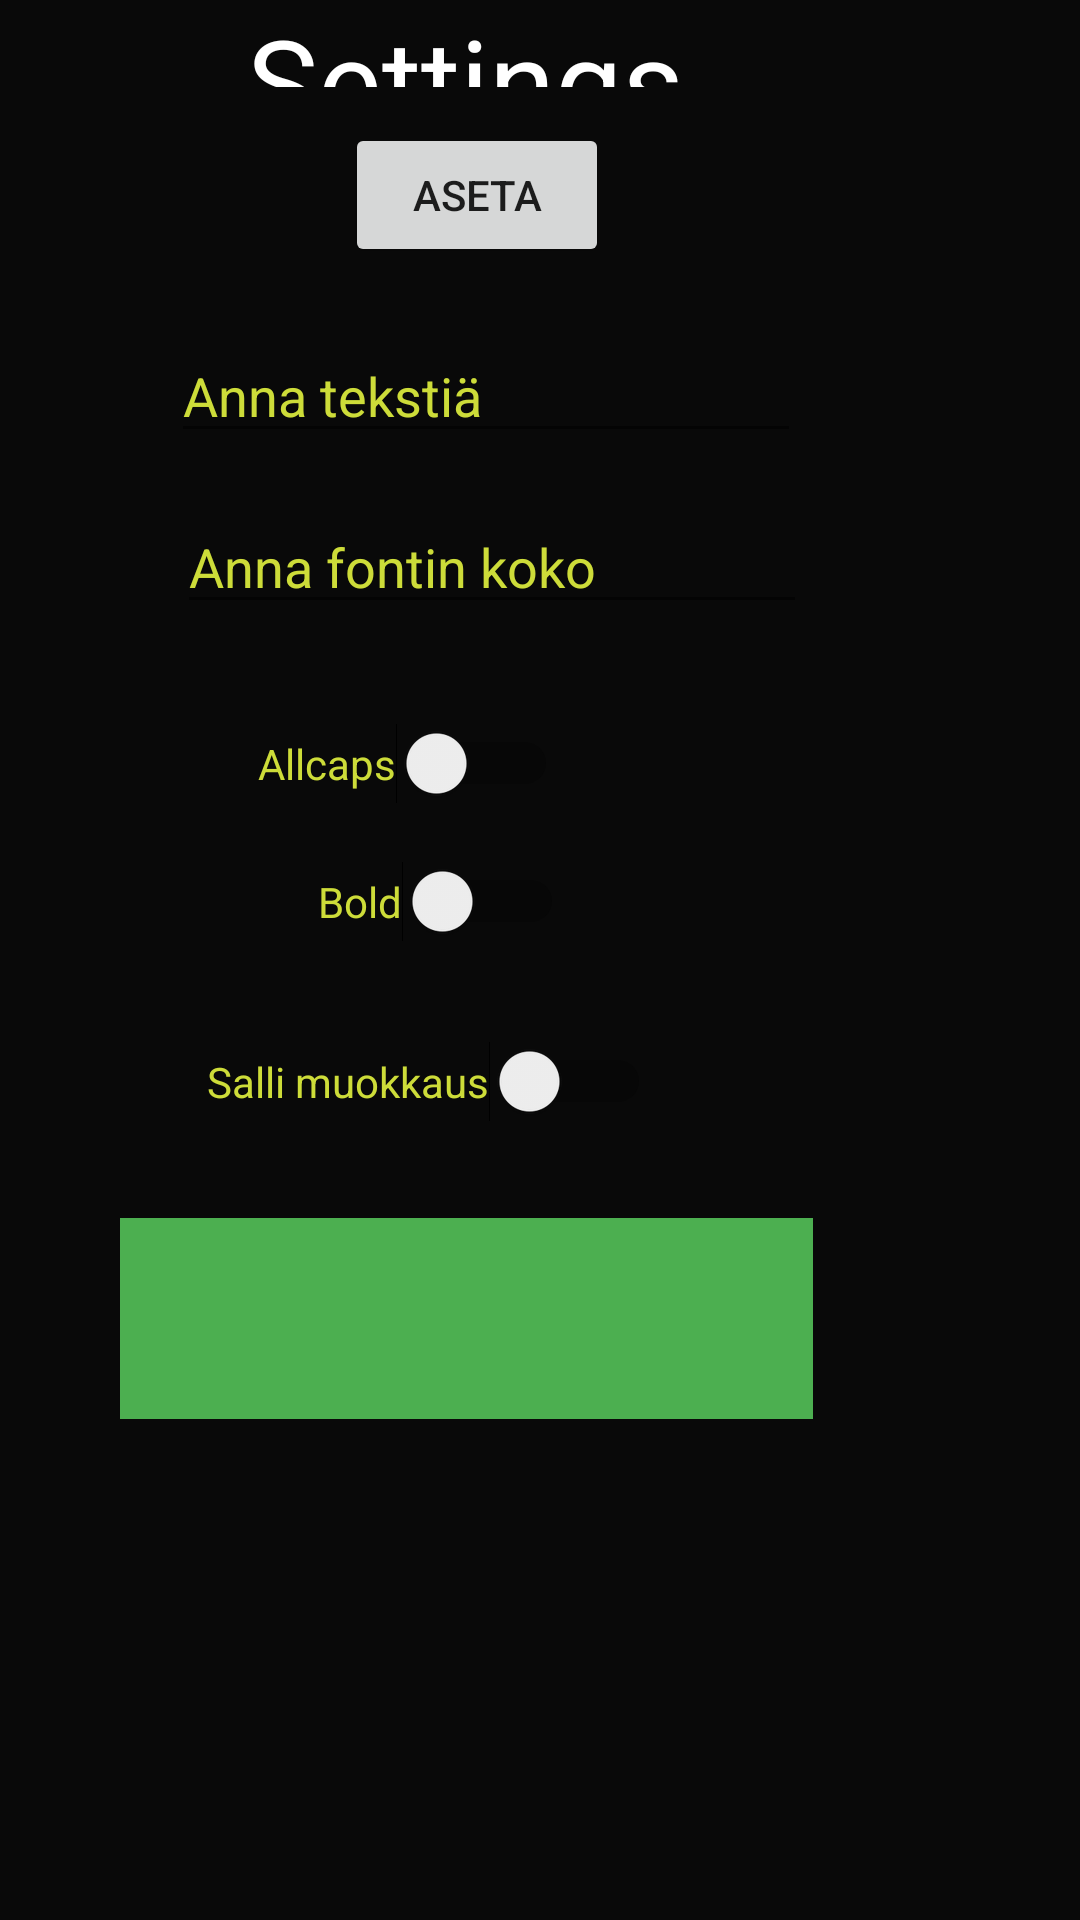

Here is an Android app screen rendered from its layout file. Give the layout XML and the strings, colors and styles it references.
<!-- AndroidManifest.xml: application theme AppTheme -->
<!-- res/layout/settings.xml -->
<?xml version="1.0" encoding="utf-8"?>
<RelativeLayout xmlns:android="http://schemas.android.com/apk/res/android"
    android:layout_width="match_parent"
    android:layout_height="match_parent"
    android:background="#090909">

    <TextView
        android:layout_width="wrap_content"
        android:layout_height="wrap_content"
        android:layout_alignParentEnd="true"
        android:layout_alignParentBottom="true"
        android:layout_marginEnd="132dp"
        android:layout_marginBottom="611dp"
        android:text="Settings"
        android:textColor="#fff"
        android:textSize="40sp" />

    <Button
        android:id="@+id/send"
        android:layout_width="wrap_content"
        android:layout_height="wrap_content"
        android:layout_alignParentEnd="true"
        android:layout_alignParentBottom="true"
        android:layout_marginEnd="157dp"
        android:layout_marginBottom="551dp"
        android:text="Aseta" />

    <EditText
        android:id="@+id/settings_editText"
        android:layout_width="wrap_content"
        android:layout_height="wrap_content"
        android:layout_alignParentEnd="true"
        android:layout_alignParentBottom="true"
        android:layout_marginEnd="93dp"
        android:layout_marginBottom="489dp"
        android:ems="10"
        android:hint="Anna tekstiä"
        android:inputType="textPersonName"
        android:textColor="#CDDC39"
        android:textColorHint="#CDDC39" />

    <EditText
        android:id="@+id/settings_fonttiKoko"
        android:layout_width="wrap_content"
        android:layout_height="wrap_content"
        android:layout_alignParentEnd="true"
        android:layout_alignParentBottom="true"
        android:layout_marginEnd="91dp"
        android:layout_marginBottom="432dp"
        android:ems="10"
        android:hint="Anna fontin koko"
        android:inputType="textPersonName"
        android:textColor="#CDDC39"
        android:textColorHint="#CDDC39" />

    <Spinner
        android:id="@+id/spinner"
        android:layout_width="231dp"
        android:layout_height="67dp"
        android:layout_alignParentEnd="true"
        android:layout_alignParentBottom="true"
        android:layout_marginEnd="89dp"
        android:layout_marginBottom="167dp"
        android:background="#F44336"
        android:backgroundTint="#4CAF50"
        android:foregroundTint="#F44336" />

    <Switch
        android:id="@+id/settings_allcaps"
        android:layout_width="wrap_content"
        android:layout_height="wrap_content"
        android:layout_alignParentEnd="true"
        android:layout_alignParentBottom="true"
        android:layout_marginEnd="174dp"
        android:layout_marginBottom="372dp"
        android:backgroundTint="#4CAF50"
        android:foregroundTint="#4CAF50"
        android:shadowColor="#4CAF50"
        android:text="Allcaps"
        android:textColor="#CDDC39" />

    <Switch
        android:id="@+id/settings_bold"
        android:layout_width="wrap_content"
        android:layout_height="wrap_content"
        android:layout_alignParentEnd="true"
        android:layout_alignParentBottom="true"
        android:layout_marginEnd="172dp"
        android:layout_marginBottom="326dp"
        android:backgroundTint="#4CAF50"
        android:foregroundTint="#4CAF50"
        android:shadowColor="#4CAF50"
        android:text="Bold"
        android:textColor="#CDDC39" />

    <Switch
        android:id="@+id/settings_lupa"
        android:layout_width="wrap_content"
        android:layout_height="wrap_content"
        android:layout_alignParentEnd="true"
        android:layout_alignParentBottom="true"
        android:layout_marginEnd="143dp"
        android:layout_marginBottom="266dp"
        android:backgroundTint="#4CAF50"
        android:foregroundTint="#4CAF50"
        android:shadowColor="#4CAF50"
        android:text="Salli muokkaus"
        android:textColor="#CDDC39" />

</RelativeLayout>
<!-- resources referenced by this layout -->
<resources>
  <style name="AppTheme" parent="Theme.AppCompat.Light.DarkActionBar">
          
          <item name="colorPrimary">@color/colorPrimary</item>
          <item name="colorPrimaryDark">@color/colorPrimaryDark</item>
          <item name="colorAccent">@color/colorAccent</item>
      </style>
  <!-- not gathered from this repository: default colours our renderer supplied (Android Studio template values) -->
  <color name="colorPrimary">#FF6200EE</color>
  <color name="colorPrimaryDark">#FF3700B3</color>
  <color name="colorAccent">#FF03DAC5</color>
</resources>
